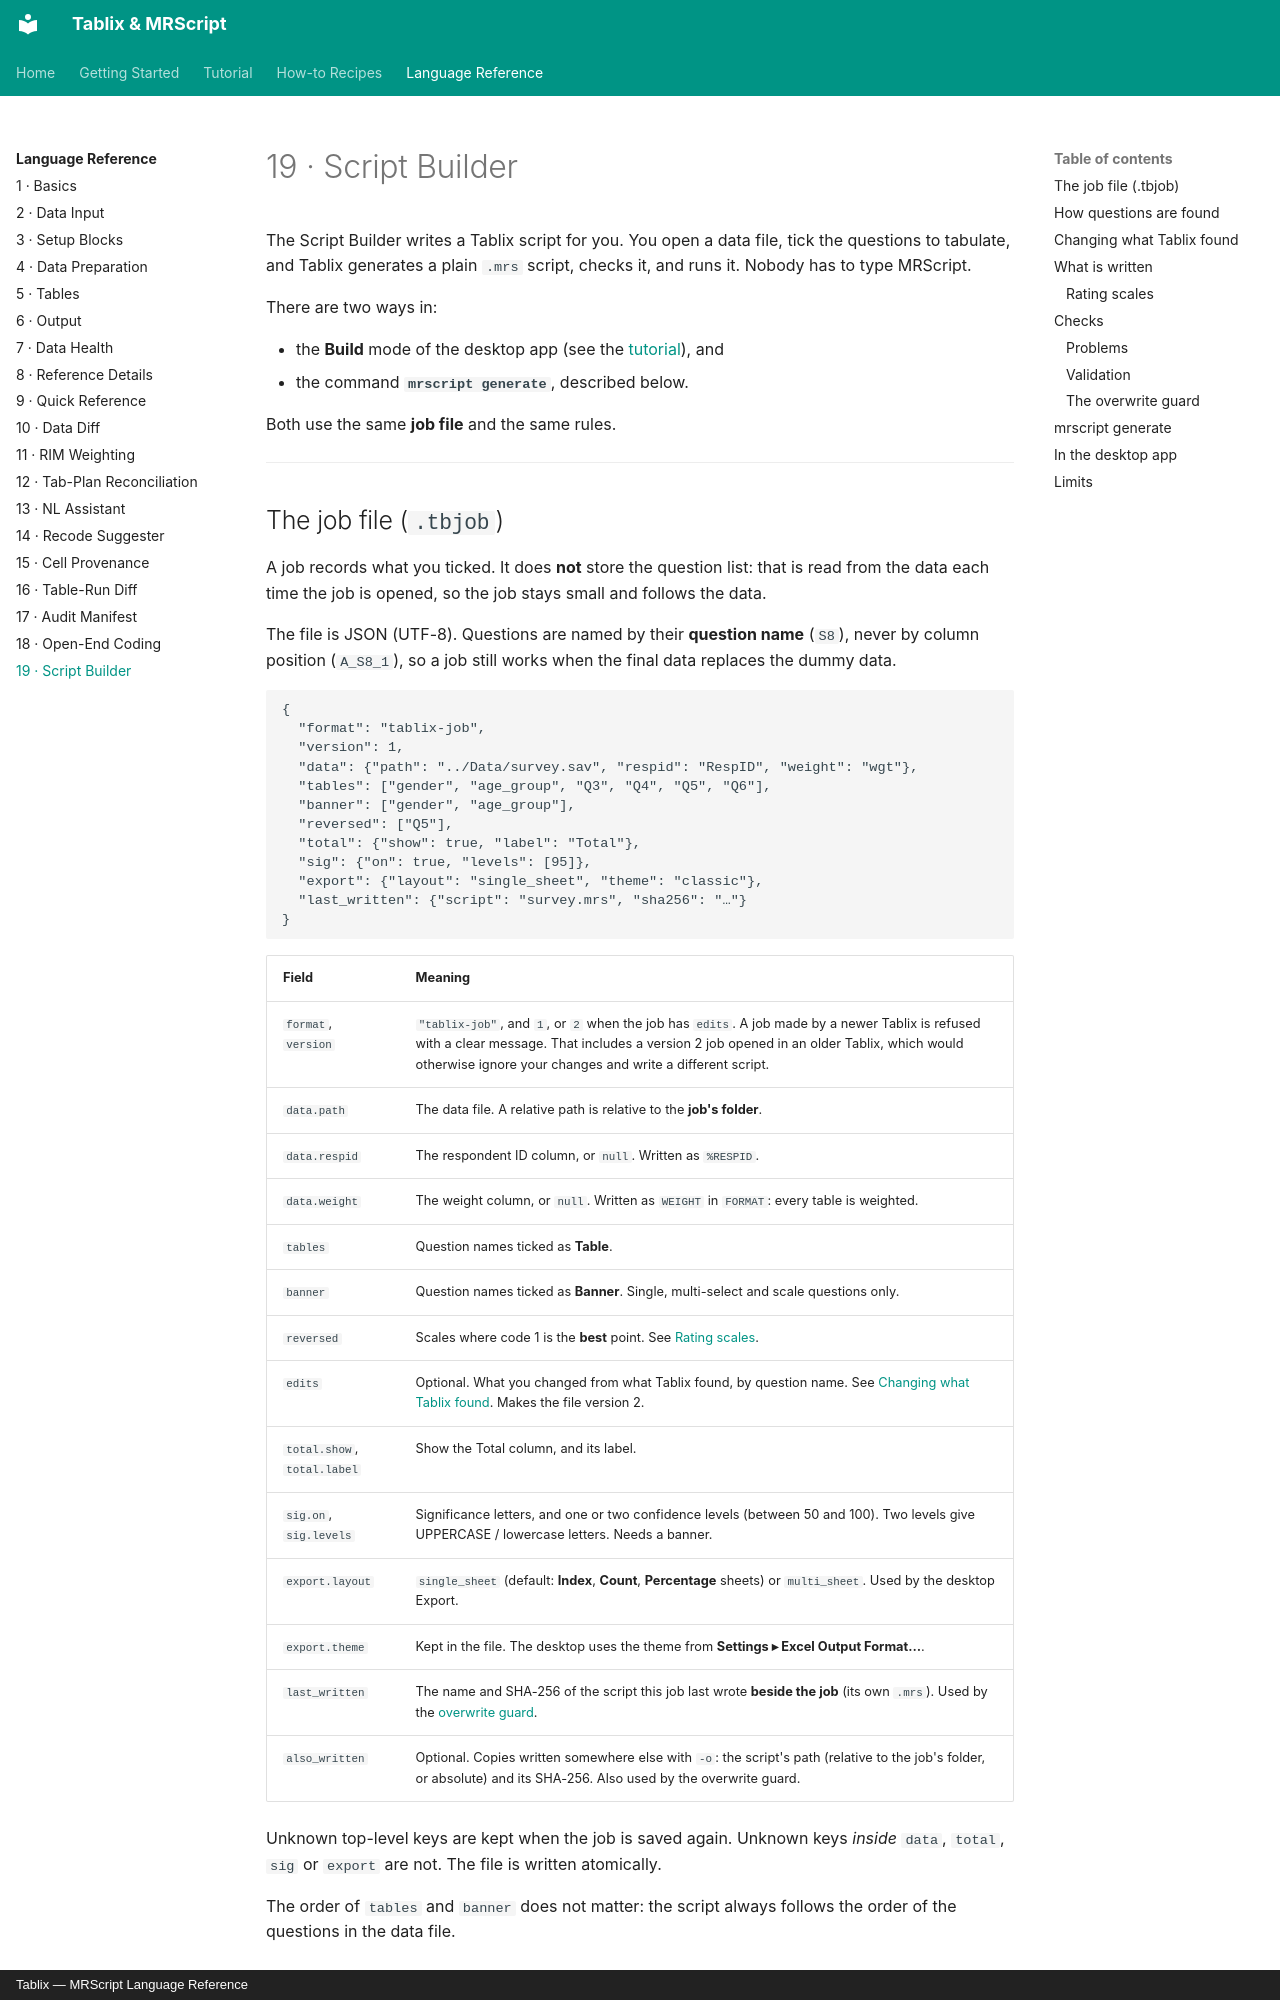

repository: JIJO-LABS/tablix-docs · page: reference/script-builder/index.html · generator: mkdocs · copyright: Tablix — MRScript Language Reference

# 19 · Script Builder

The Script Builder writes a Tablix script for you. You open a data file, tick the questions to
tabulate, and Tablix generates a plain `.mrs` script, checks it, and runs it. Nobody has to type
MRScript.

There are two ways in:

- the **Build** mode of the desktop app (see the [tutorial](../tutorial/build-tables.md)), and
- the command **`mrscript generate`**, described below.

Both use the same **job file** and the same rules.

---

## The job file (`.tbjob`)

A job records what you ticked. It does **not** store the question list: that is read from the data
each time the job is opened, so the job stays small and follows the data.

The file is JSON (UTF-8). Questions are named by their **question name** (`S8`), never by column
position (`A_S8_1`), so a job still works when the final data replaces the dummy data.

```json
{
  "format": "tablix-job",
  "version": 1,
  "data": {"path": "../Data/survey.sav", "respid": "RespID", "weight": "wgt"},
  "tables": ["gender", "age_group", "Q3", "Q4", "Q5", "Q6"],
  "banner": ["gender", "age_group"],
  "reversed": ["Q5"],
  "total": {"show": true, "label": "Total"},
  "sig": {"on": true, "levels": [95]},
  "export": {"layout": "single_sheet", "theme": "classic"},
  "last_written": {"script": "survey.mrs", "sha256": "…"}
}
```

| Field | Meaning |
|-------|---------|
| `format`, `version` | `"tablix-job"`, and `1`, or `2` when the job has `edits`. A job made by a newer Tablix is refused with a clear message. That includes a version 2 job opened in an older Tablix, which would otherwise ignore your changes and write a different script. |
| `data.path` | The data file. A relative path is relative to the **job's folder**. |
| `data.respid` | The respondent ID column, or `null`. Written as `%RESPID`. |
| `data.weight` | The weight column, or `null`. Written as `WEIGHT` in `FORMAT`: every table is weighted. |
| `tables` | Question names ticked as **Table**. |
| `banner` | Question names ticked as **Banner**. Single, multi-select and scale questions only. |
| `reversed` | Scales where code 1 is the **best** point. See [Rating scales](#rating-scales). |
| `edits` | Optional. What you changed from what Tablix found, by question name. See [Changing what Tablix found](#changing-what-tablix-found). Makes the file version 2. |
| `total.show`, `total.label` | Show the Total column, and its label. |
| `sig.on`, `sig.levels` | Significance letters, and one or two confidence levels (between 50 and 100). Two levels give UPPERCASE / lowercase letters. Needs a banner. |
| `export.layout` | `single_sheet` (default: **Index**, **Count**, **Percentage** sheets) or `multi_sheet`. Used by the desktop Export. |
| `export.theme` | Kept in the file. The desktop uses the theme from **Settings ▸ Excel Output Format…**. |
| `last_written` | The name and SHA-256 of the script this job last wrote **beside the job** (its own `.mrs`). Used by the [overwrite guard](#the-overwrite-guard). |
| `also_written` | Optional. Copies written somewhere else with `-o`: the script's path (relative to the job's folder, or absolute) and its SHA-256. Also used by the overwrite guard. |

Unknown top-level keys are kept when the job is saved again. Unknown keys *inside* `data`, `total`, `sig` or
`export` are not. The file is written atomically.

The order of `tables` and `banner` does not matter: the script always follows the order of the
questions in the data file.

---
